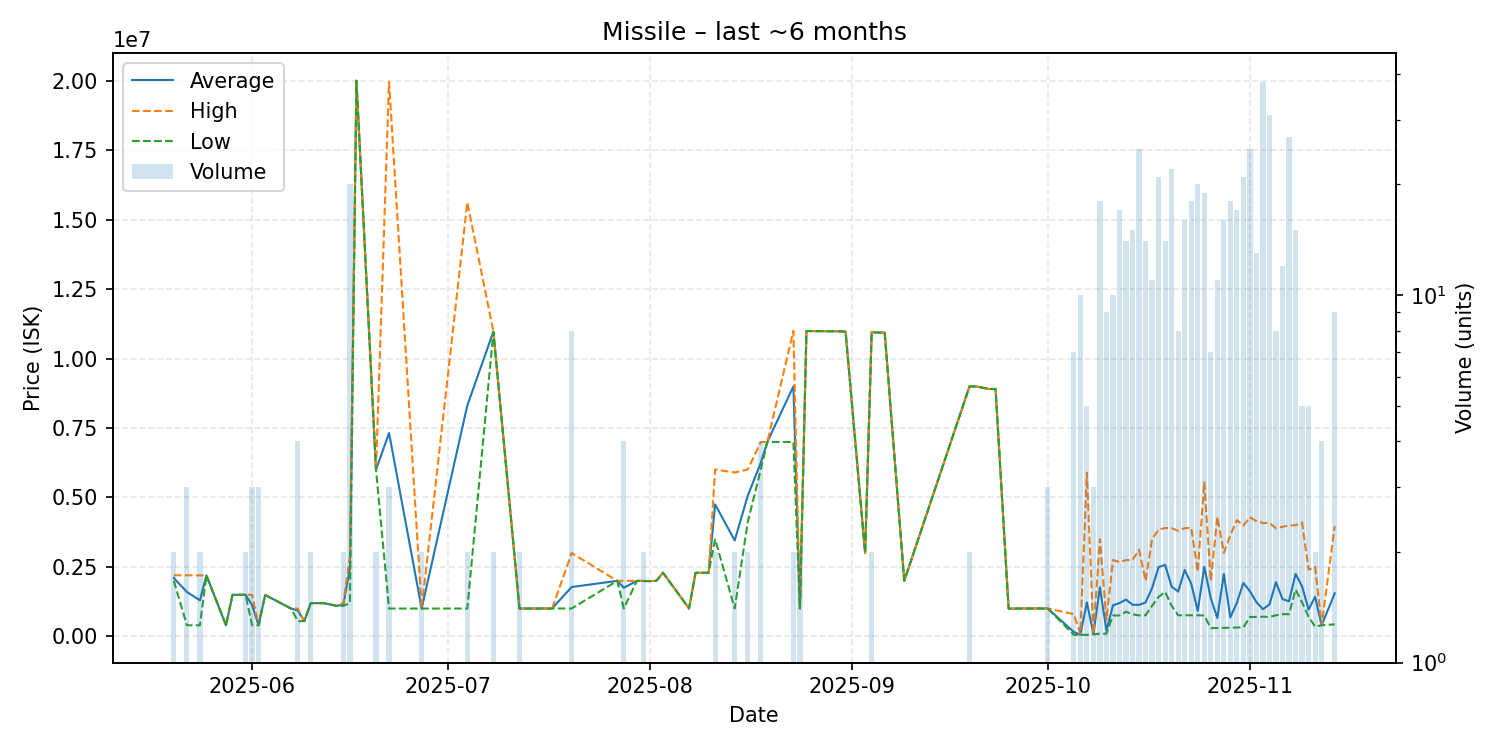

The file beside this chart, header and first rows:
date, average, highest, lowest, order_count, volume
2025-05-20, 2099500, 2199000, 2000000, 2, 2
2025-05-22, 1599933, 2199500, 400800, 3, 3
2025-05-24, 1297900, 2195000, 400800, 2, 2
2025-05-25, 2195000, 2195000, 2195000, 1, 1
2025-05-28, 400800, 400800, 400800, 1, 1
2025-05-29, 1496000, 1496000, 1496000, 1, 1
2025-05-31, 1497500, 1498000, 1497000, 2, 2
2025-06-01, 1130667, 1495500, 401000, 3, 3
2025-06-02, 401000, 401000, 401000, 1, 3
2025-06-03, 1492000, 1492000, 1492000, 1, 1
2025-06-07, 999000, 999000, 999000, 1, 1
2025-06-08, 934825, 1000000, 550300, 4, 4
2025-06-09, 550300, 550300, 550300, 1, 1
2025-06-10, 1198500, 1199000, 1198000, 2, 2
2025-06-12, 1197000, 1197000, 1197000, 1, 1
2025-06-14, 1099000, 1099000, 1099000, 1, 1
2025-06-15, 1148500, 1197000, 1100000, 2, 2
2025-06-16, 2453700, 2886000, 1198000, 6, 20
2025-06-17, 20000000, 20000000, 20000000, 1, 1
2025-06-20, 5999500, 6000000, 5999000, 2, 2
2025-06-22, 7321333, 19960000, 1002000, 3, 3
2025-06-27, 1003000, 1003000, 1003000, 2, 2
2025-07-04, 8311500, 15620000, 1003000, 2, 2
2025-07-08, 10970000, 10980000, 10960000, 2, 2
2025-07-12, 1003000, 1003000, 1003000, 1, 2
2025-07-17, 1005000, 1005000, 1005000, 1, 1
2025-07-20, 1777625, 3000000, 1004000, 6, 8
2025-07-27, 1999000, 1999000, 1999000, 1, 1
2025-07-28, 1750750, 1999000, 1005000, 4, 4
2025-07-30, 1999000, 1999000, 1999000, 1, 1
2025-07-31, 1994500, 1999000, 1990000, 2, 2
2025-08-01, 1990000, 1990000, 1990000, 1, 1
2025-08-02, 2000000, 2000000, 2000000, 1, 1
2025-08-03, 2294000, 2294000, 2294000, 1, 1
2025-08-07, 1006000, 1006000, 1006000, 1, 1
2025-08-08, 2288000, 2288000, 2288000, 1, 1
2025-08-09, 2289000, 2289000, 2289000, 1, 1
2025-08-10, 2292000, 2292000, 2292000, 1, 1
2025-08-11, 4750500, 6006000, 3495000, 2, 2
2025-08-14, 3453000, 5900000, 1006000, 2, 2
2025-08-16, 5060500, 6006000, 4115000, 2, 2
2025-08-18, 6253500, 6996000, 6006000, 3, 4
2025-08-19, 6996000, 6996000, 6996000, 1, 1
2025-08-23, 8999000, 11000000, 6998000, 2, 2
2025-08-24, 1006000, 1006000, 1006000, 2, 2
2025-08-25, 10990000, 10990000, 10990000, 1, 1
2025-08-30, 10980000, 10980000, 10980000, 1, 1
2025-08-31, 10970000, 10970000, 10970000, 1, 1
2025-09-03, 3000000, 3000000, 3000000, 1, 1
2025-09-04, 10950000, 10960000, 10940000, 2, 2
2025-09-06, 10930000, 10930000, 10930000, 1, 1
2025-09-09, 2000000, 2000000, 2000000, 1, 1
2025-09-19, 8997000, 8997000, 8997000, 2, 2
2025-09-20, 8997000, 8997000, 8997000, 1, 1
2025-09-22, 8904000, 8904000, 8904000, 1, 1
2025-09-23, 8905000, 8905000, 8905000, 1, 1
2025-09-25, 999900, 999900, 999900, 1, 1
2025-09-27, 1005000, 1005000, 1005000, 1, 1
2025-10-01, 1004333, 1005000, 1004000, 2, 3
2025-10-05, 161557, 800000, 55150, 2, 7
... 39 more rows
